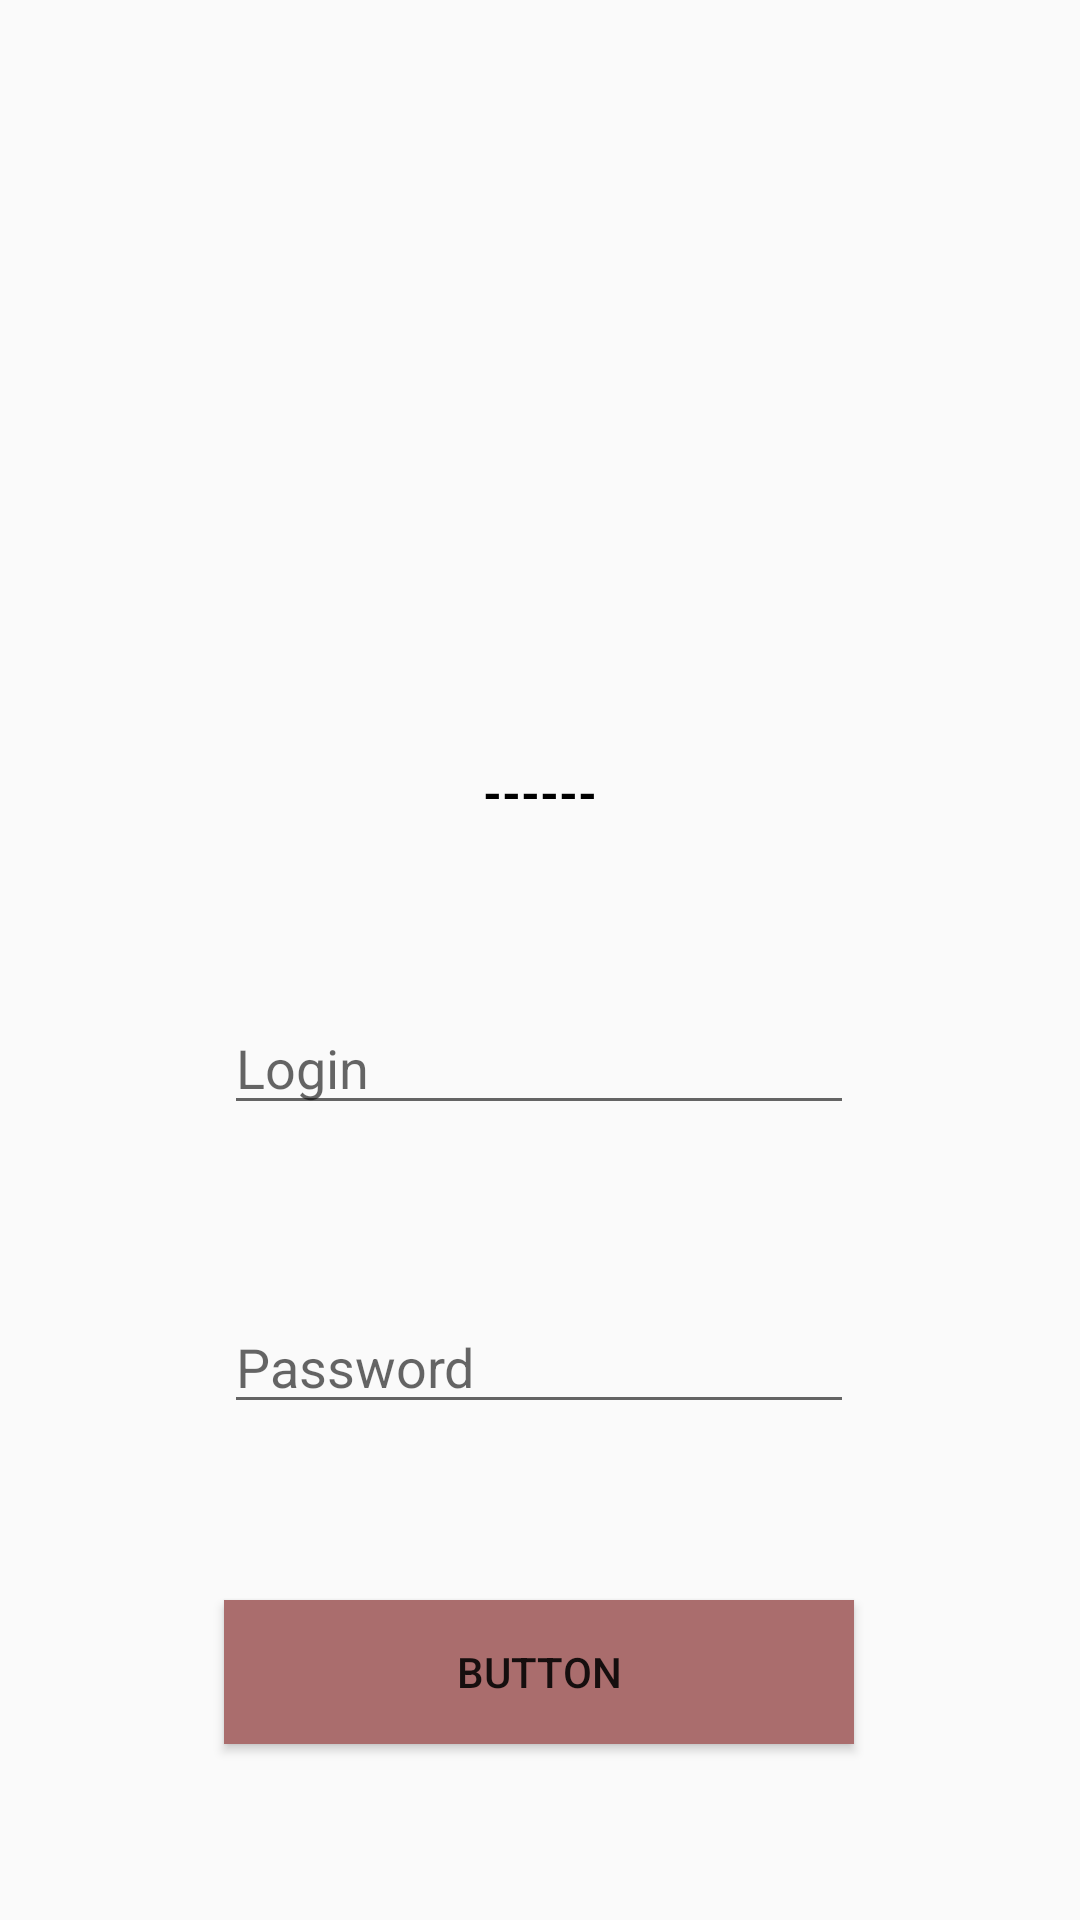

Produce the Android XML layout that renders to this screen, including the resource entries it uses.
<!-- AndroidManifest.xml: application theme Theme.Retrofit -->
<!-- res/layout/fragment_login.xml -->
<?xml version="1.0" encoding="utf-8"?>
<androidx.constraintlayout.widget.ConstraintLayout xmlns:android="http://schemas.android.com/apk/res/android"
    xmlns:app="http://schemas.android.com/apk/res-auto"
    xmlns:tools="http://schemas.android.com/tools"
    android:layout_width="match_parent"
    android:layout_height="match_parent"
    tools:context=".LoginFragment">

    <ImageView
        android:id="@+id/avatar"
        android:layout_width="wrap_content"
        android:layout_height="wrap_content"
        android:layout_marginBottom="32dp"
        android:src="@drawable/ic_launcher_foreground"
        app:layout_constraintBottom_toTopOf="@+id/login"
        app:layout_constraintEnd_toEndOf="parent"
        app:layout_constraintHorizontal_bias="0.498"
        app:layout_constraintStart_toStartOf="parent"
        app:layout_constraintTop_toTopOf="@+id/messageError" />

    <TextView
        android:id="@+id/messageError"
        android:layout_width="wrap_content"
        android:layout_height="wrap_content"
        android:textColor="#FA0000"
        android:visibility="visible"
        app:layout_constraintBottom_toTopOf="@+id/avatar"
        app:layout_constraintEnd_toEndOf="parent"
        app:layout_constraintHorizontal_bias="0.498"
        app:layout_constraintStart_toStartOf="parent"
        app:layout_constraintTop_toTopOf="parent" />

    <Button
        android:id="@+id/signInButtton"
        android:layout_width="0dp"
        android:layout_height="wrap_content"
        android:background="#AA6D6D"
        android:text="Button"
        app:layout_constraintBottom_toBottomOf="parent"
        app:layout_constraintEnd_toEndOf="@+id/password"
        app:layout_constraintHorizontal_bias="0.0"
        app:layout_constraintStart_toStartOf="@+id/password"
        app:layout_constraintTop_toBottomOf="@+id/password"
        app:layout_constraintVertical_bias="0.069" />

    <EditText
        android:id="@+id/password"
        android:layout_width="wrap_content"
        android:layout_height="wrap_content"
        android:ems="10"
        android:hint="Password"
        android:inputType="textPassword"
        app:layout_constraintBottom_toTopOf="@+id/signInButtton"
        app:layout_constraintEnd_toEndOf="parent"
        app:layout_constraintHorizontal_bias="0.497"
        app:layout_constraintStart_toStartOf="parent"
        app:layout_constraintTop_toBottomOf="@+id/login" />

    <EditText
        android:id="@+id/login"
        android:layout_width="wrap_content"
        android:layout_height="wrap_content"
        android:ems="10"
        android:hint="Login"
        android:inputType="text"
        app:layout_constraintBottom_toTopOf="@+id/password"
        app:layout_constraintEnd_toEndOf="parent"
        app:layout_constraintHorizontal_bias="0.497"
        app:layout_constraintStart_toStartOf="parent"
        app:layout_constraintTop_toBottomOf="@+id/name" />

    <TextView
        android:id="@+id/name"
        android:layout_width="wrap_content"
        android:layout_height="wrap_content"
        android:text="------"
        android:textColor="#000000"
        android:textSize="16sp"
        android:textStyle="bold"
        app:layout_constraintBottom_toTopOf="@+id/login"
        app:layout_constraintEnd_toEndOf="parent"
        app:layout_constraintStart_toStartOf="parent"
        app:layout_constraintTop_toBottomOf="@+id/avatar" />

    <Button
        android:id="@+id/button_next"
        android:layout_width="0dp"
        android:layout_height="wrap_content"
        android:layout_marginStart="5dp"
        android:layout_marginEnd="5dp"
        android:layout_marginBottom="5dp"
        android:background="#9F8383"
        android:text="Next"
        android:visibility="gone"
        app:layout_constraintBottom_toBottomOf="parent"
        app:layout_constraintEnd_toEndOf="parent"
        app:layout_constraintStart_toStartOf="parent" />

</androidx.constraintlayout.widget.ConstraintLayout>
<!-- resources referenced by this layout -->
<resources>
  <style name="Theme.Retrofit" parent="Base.Theme.Retrofit" />
  <style name="Base.Theme.Retrofit" parent="Theme.AppCompat.Light.DarkActionBar">
          
          
      </style>
</resources>
